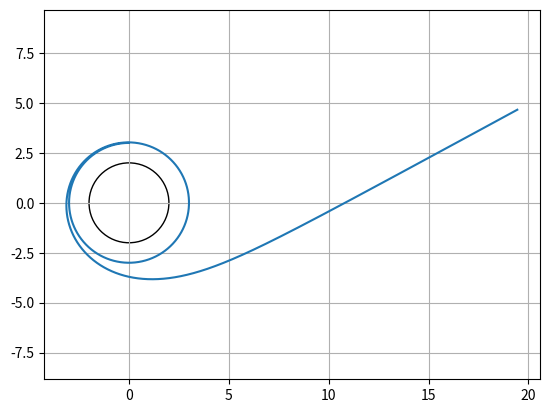

This chart was generated by the following Python code:
import numpy as np
import matplotlib.pyplot as plt
import matplotlib.patches as patches

PLOT_SIZE = 10
CAMERA_POS = 10
M = 1
NUM_STEPS = 100000
STEP_SIZE = 0.01


def polar_to_cart(r, phi):
    x = r * np.cos(phi)
    y = r * np.sin(phi)

    return (x, y)

def cart_to_polar(x, y):
    r = np.sqrt(x**2 + y**2)
    phi = np.atan2(y, x)

    return (r, phi)

def calc_tetrad_momentum(r, dir):
    """
    Calculate tetrad for camera on the equatorial plane at r distance
    """
    omega = 1.0
    p_t = omega / np.sqrt(1 - 2*M/r)                # p^t = e_(t)^t * p^(t)
    p_r = omega * np.sqrt(1 - 2*M/r) * dir[0]       # p^r = e_(r)^r * n_r
    p_th = omega * (1.0/r) * dir[1]                 # p^theta = e_(theta)^theta * n_theta
    p_ph = omega * (1.0/(r * 1.0)) * dir[2]         # p^phi = e_(phi)^phi * n_phi (sin theta =1 at equator)
    return np.array([p_t, p_r, p_th, p_ph])

def calc_e_l(r, momentum):
    """
    Calculate E and L from the initial conditions based on the tetrad momentum
    """

    e = (1 - 2 * M / r) * momentum[0]
    l = r * r * momentum[3]
    return e, l



def trace_pr(r0, phi0, dir):

    p = calc_tetrad_momentum(r0, dir)
    e, l = calc_e_l(r0, p)

    t = 0
    r = r0
    phi = phi0


    points = []
    prs = []
    print("null check:", (-(1-2*M/r0)*p[0]*p[0] + (1/(1-2*M/r0))*p[1]*p[1] + r0*r0*p[2]*p[2] + r0*r0*p[3]*p[3]))
    for r in np.linspace(2.1, 10.0, 1000):
        prs.append((r, e * e - (1 - 2 * M / r) * l * l / (r * r)))

    return prs

def trace_photon(r0, phi0, dir):

    momentum = calc_tetrad_momentum(r0, dir)
    e, l = calc_e_l(r0, momentum)

    t = 0
    r = r0
    phi = phi0
    pr = -1 * np.sqrt(e * e - (1 - 2 * M / r) * l * l / (r * r))


    points = []
    

    for i in range(NUM_STEPS):
        # print(f"E={e}, L={l},  r={r},  phi={phi},  t={t}")

        dpr = l * l * (r - 3 * M) / (r * r * r * r)

        t += (e * 1 / (1 - 2 * M / r)) * STEP_SIZE
        phi += l / (r * r) * STEP_SIZE
        r += pr * STEP_SIZE
        pr += dpr * STEP_SIZE


        if r <= 2 * M:
            break
        if r >= 2*PLOT_SIZE:
            break

        points.append(polar_to_cart(r, phi))

    return points


bh = patches.Circle((0, 0), 2*M, fill=False)
plt.figure()

plt.gca().add_patch(bh)
plt.axis("equal")
#
r0, phi0 = cart_to_polar(CAMERA_POS, 0)
# for angle in np.linspace(-np.pi/3, np.pi/3, 100):
#     dir = np.array([-np.cos(angle), 0, np.sin(angle)])
#
#     points = trace_photon(r0, phi0, dir)
#
#     xs = [x for (x, _) in points]
#     ys = [y for (_, y) in points]
#     plt.plot(xs, ys)



# Loopty loop
r0, phi0 = cart_to_polar(0, 3*M+0.0001)
# for angle in np.linspace(-np.pi/3, np.pi/3, 100):
angle = np.atan2(3*M+ 0.0001, 0)
dir = np.array([-np.cos(angle), 0, np.sin(angle)])

points = trace_photon(r0, phi0, dir)

xs = [x for (x, _) in points]
ys = [y for (_, y) in points]
plt.plot(xs, ys)





# angle = np.pi / 3
# dir = np.array([-np.cos(angle), 0, np.sin(angle)])
#
# points = trace_photon(r0, phi0, dir)
#
# xs = [x for (x, _) in points]
# ys = [y for (_, y) in points]
# plt.plot(xs, ys)


plt.grid(True)
plt.show()
